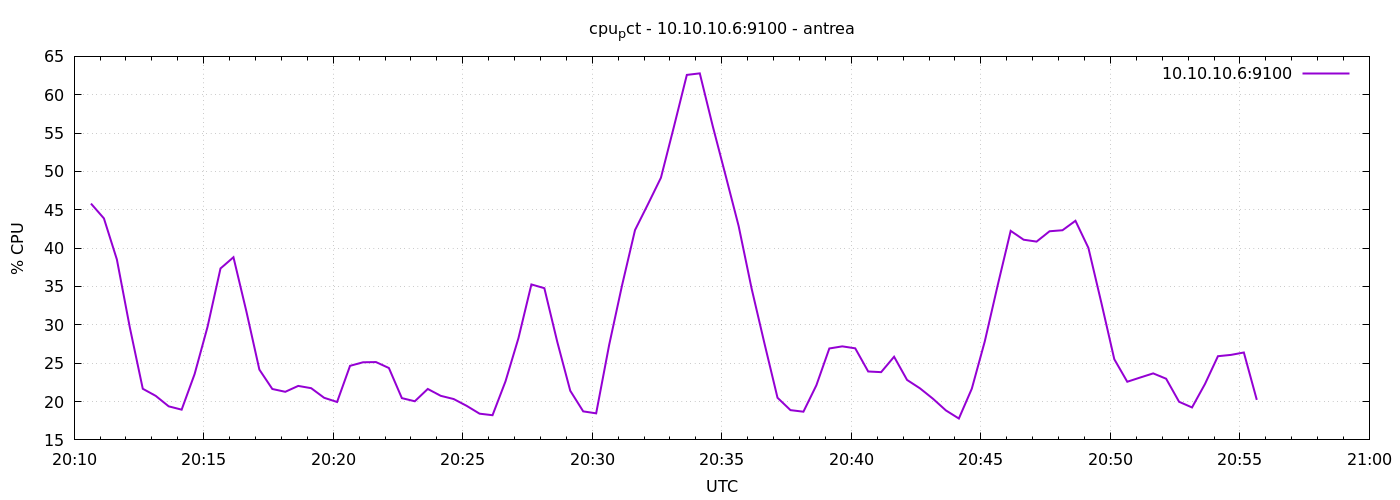

The file beside this chart, header and first rows:
1777147839	45.80952380952936
1777147869	43.88
1777147899	38.52
1777147929	29.66
1777147959	21.67
1777147989	20.74
1777148019	19.38
1777148049	18.94
1777148079	23.58
1777148109	29.75
1777148139	37.35
1777148169	38.81
1777148199	31.73
1777148229	24.17
1777148259	21.64
1777148289	21.27
1777148319	22.04
1777148349	21.74
1777148379	20.49
1777148409	19.94
1777148439	24.66
1777148469	25.12
1777148499	25.15
1777148529	24.37
1777148559	20.45
1777148589	20.04
1777148619	21.64
1777148649	20.75
1777148679	20.33
1777148709	19.44
1777148739	18.42
1777148769	18.22
1777148799	22.63
1777148829	28.26
1777148859	35.27
1777148889	34.78
1777148919	27.77
1777148949	21.41
1777148979	18.72
1777149009	18.46
1777149039	27.36
1777149069	35.16
1777149099	42.36
1777149129	45.73
1777149159	49.18
1777149189	55.81
1777149219	62.59
1777149249	62.79
1777149279	55.91
1777149309	49.43
1777149339	42.88
1777149369	34.73
1777149399	27.52
1777149429	20.5
1777149459	18.88
1777149489	18.68
1777149519	22.12
1777149549	26.92
1777149579	27.2
1777149609	26.94
1777149639	23.92
... 30 more rows
